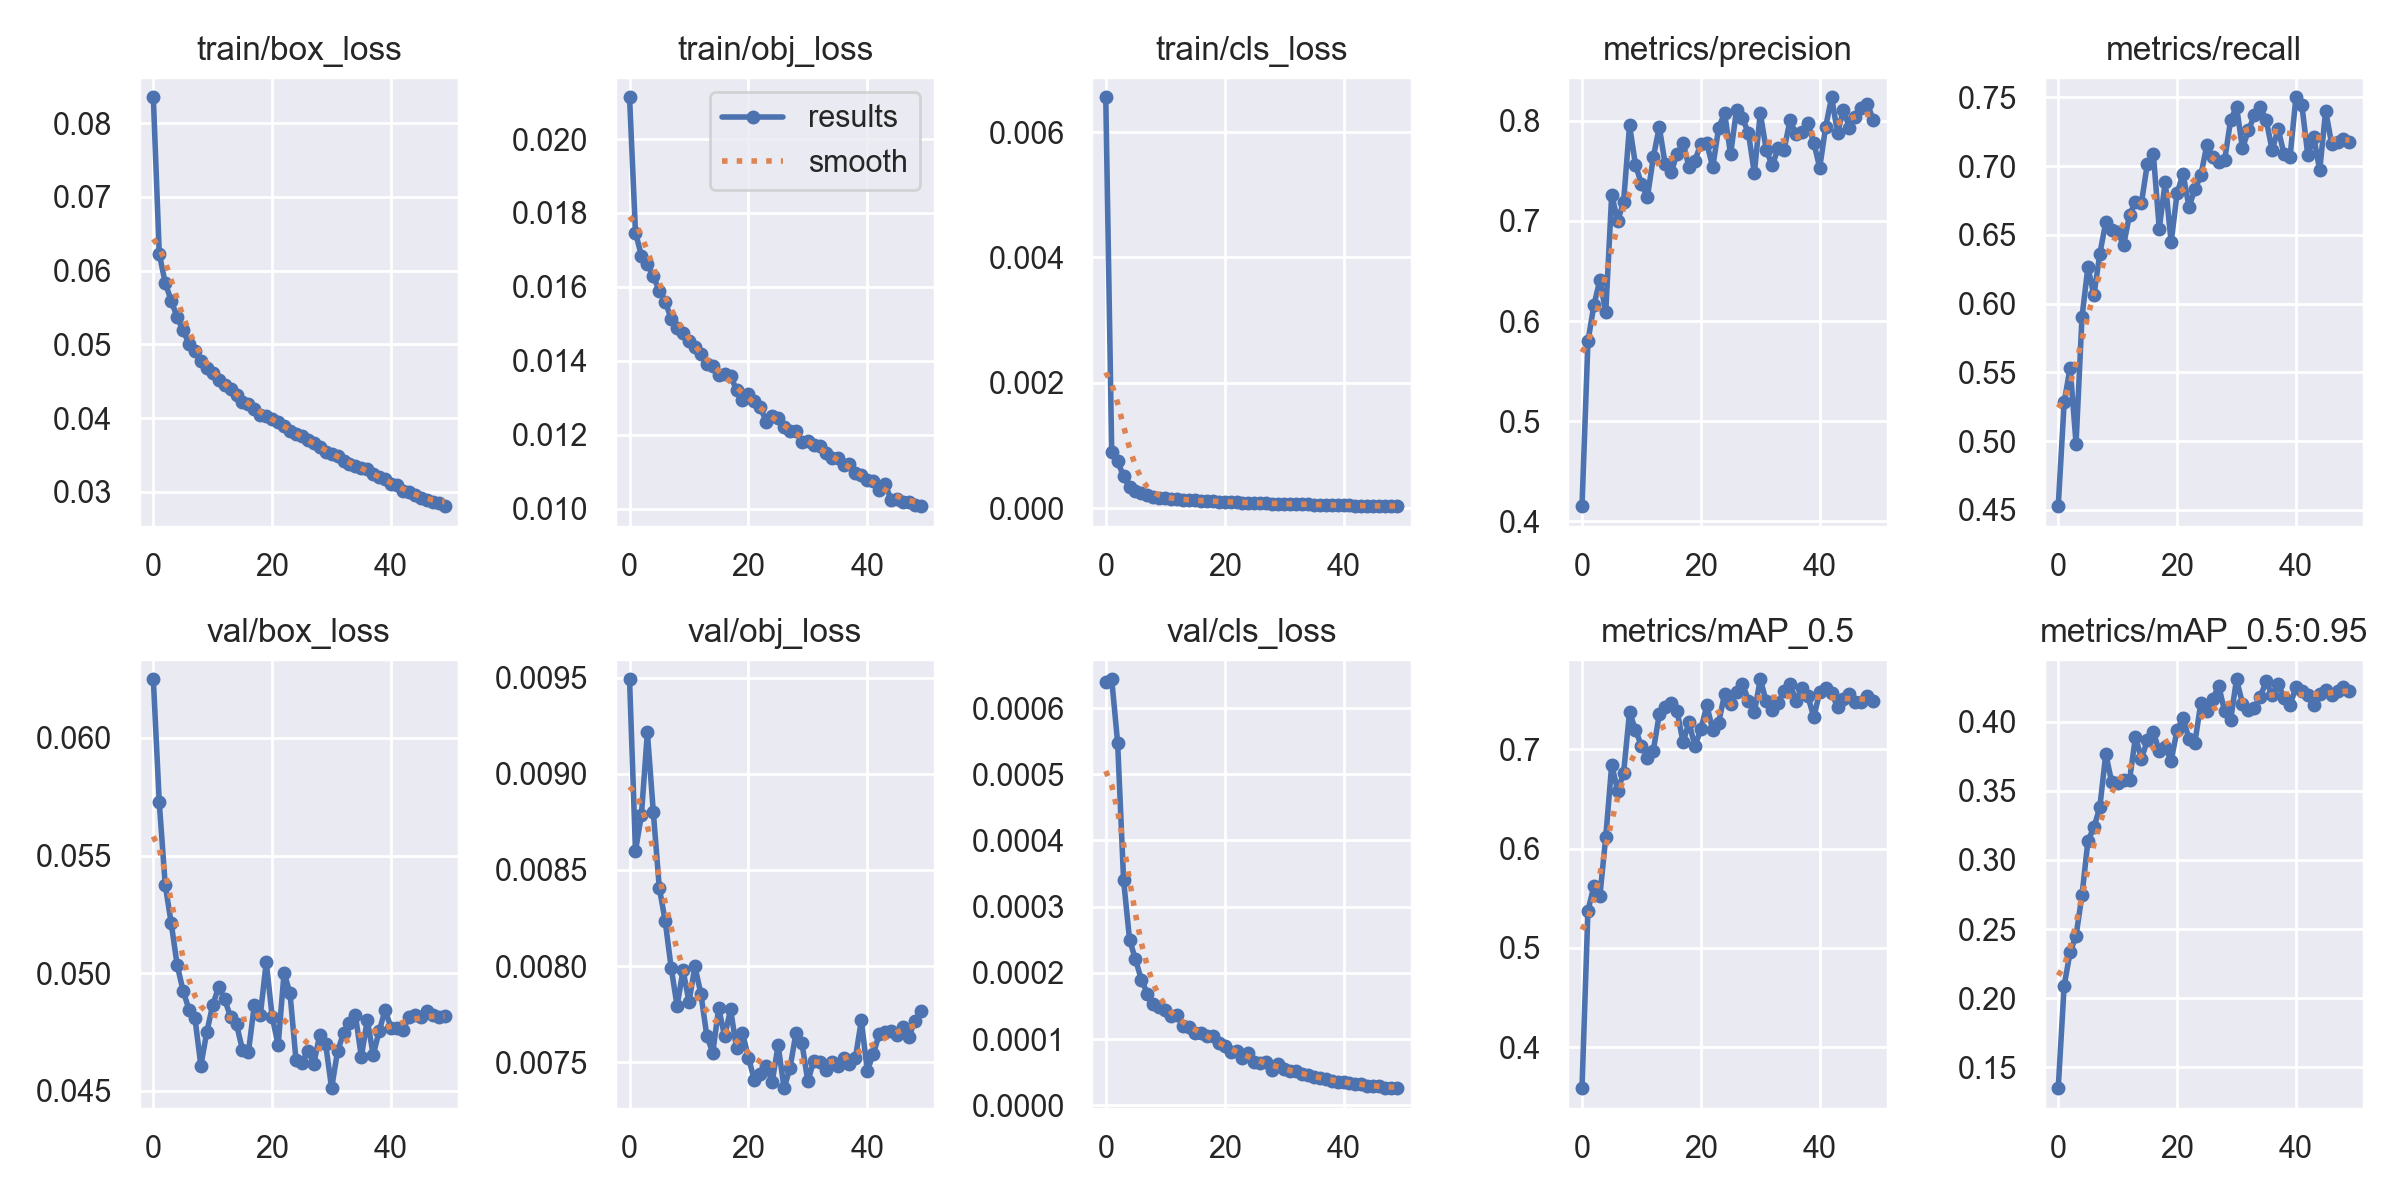

Values plotted in this chart, from the file beside it:
epoch, train/box_loss, train/obj_loss, train/cls_loss, metrics/precision, metrics/recall, metrics/mAP_0.5, metrics/mAP_0.5:0.95, val/box_loss, val/obj_loss, val/cls_loss, x/lr0, x/lr1, x/lr2
0, 0.08352, 0.02113, 0.006557, 0.4152, 0.4526, 0.3587, 0.135, 0.0625, 0.009493, 0.0006391, 0.07007, 0.003325, 0.003325
1, 0.06231, 0.01747, 0.0008954, 0.5796, 0.5281, 0.5376, 0.2091, 0.05726, 0.0086, 0.0006434, 0.03994, 0.006527, 0.006527
2, 0.05837, 0.01684, 0.0007456, 0.6157, 0.5534, 0.5619, 0.2332, 0.05375, 0.008788, 0.000547, 0.009678, 0.009596, 0.009596
3, 0.05595, 0.01662, 0.0005054, 0.6408, 0.4982, 0.5519, 0.2452, 0.05215, 0.009216, 0.0003399, 0.009406, 0.009406, 0.009406
4, 0.05375, 0.01628, 0.0003286, 0.6091, 0.5903, 0.6118, 0.2746, 0.05036, 0.008801, 0.0002503, 0.009406, 0.009406, 0.009406
5, 0.0519, 0.01589, 0.0002657, 0.7263, 0.6267, 0.6844, 0.3137, 0.04926, 0.008409, 0.0002204, 0.009208, 0.009208, 0.009208
6, 0.05013, 0.0156, 0.0002337, 0.6998, 0.6061, 0.6583, 0.3234, 0.04845, 0.008234, 0.0001896, 0.00901, 0.00901, 0.00901
7, 0.04915, 0.01514, 0.0002014, 0.7191, 0.6362, 0.6762, 0.3381, 0.04809, 0.007991, 0.0001689, 0.008812, 0.008812, 0.008812
8, 0.04782, 0.01487, 0.0001802, 0.7953, 0.6593, 0.7376, 0.3765, 0.04606, 0.007792, 0.0001531, 0.008614, 0.008614, 0.008614
9, 0.04675, 0.01477, 0.0001652, 0.7558, 0.6533, 0.7193, 0.3562, 0.0475, 0.007978, 0.0001481, 0.008416, 0.008416, 0.008416
10, 0.04614, 0.01453, 0.0001593, 0.737, 0.6521, 0.7037, 0.3559, 0.04865, 0.007814, 0.0001441, 0.008218, 0.008218, 0.008218
11, 0.04514, 0.01437, 0.000145, 0.7235, 0.6424, 0.6915, 0.3578, 0.04942, 0.007998, 0.0001348, 0.00802, 0.00802, 0.00802
12, 0.0445, 0.01418, 0.0001431, 0.7633, 0.6647, 0.6988, 0.3576, 0.04888, 0.007855, 0.0001359, 0.007822, 0.007822, 0.007822
13, 0.04392, 0.01391, 0.0001293, 0.7939, 0.6739, 0.7351, 0.3889, 0.04814, 0.007637, 0.0001201, 0.007624, 0.007624, 0.007624
14, 0.04322, 0.01386, 0.0001285, 0.7563, 0.6733, 0.7431, 0.3731, 0.04782, 0.007549, 0.0001187, 0.007426, 0.007426, 0.007426
15, 0.04222, 0.01363, 0.0001245, 0.749, 0.7018, 0.7466, 0.3864, 0.04675, 0.00778, 0.000109, 0.007228, 0.007228, 0.007228
16, 0.04198, 0.01364, 0.0001175, 0.7665, 0.7091, 0.7387, 0.3924, 0.04664, 0.007634, 0.0001101, 0.00703, 0.00703, 0.00703
17, 0.04123, 0.01359, 0.0001155, 0.778, 0.6545, 0.7071, 0.3787, 0.04866, 0.007775, 0.0001046, 0.006832, 0.006832, 0.006832
18, 0.04044, 0.01321, 0.0001065, 0.7538, 0.6885, 0.7271, 0.3818, 0.04821, 0.007571, 0.0001044, 0.006634, 0.006634, 0.006634
19, 0.04035, 0.01293, 0.0001034, 0.76, 0.6447, 0.7032, 0.3717, 0.05046, 0.007651, 9.4906e-05, 0.006436, 0.006436, 0.006436
20, 0.03989, 0.0131, 9.9476e-05, 0.7771, 0.6802, 0.7202, 0.3937, 0.04815, 0.007523, 8.9758e-05, 0.006238, 0.006238, 0.006238
21, 0.0395, 0.0129, 9.7576e-05, 0.7774, 0.6946, 0.7442, 0.4024, 0.04693, 0.007407, 8.0995e-05, 0.00604, 0.00604, 0.00604
22, 0.03895, 0.01274, 9.3056e-05, 0.7534, 0.6704, 0.7193, 0.3874, 0.05001, 0.007436, 8.1772e-05, 0.005842, 0.005842, 0.005842
23, 0.03823, 0.01235, 8.7535e-05, 0.7932, 0.6832, 0.727, 0.3848, 0.04914, 0.007479, 7.1231e-05, 0.005644, 0.005644, 0.005644
24, 0.03788, 0.0125, 8.5883e-05, 0.8074, 0.6933, 0.7558, 0.4135, 0.04633, 0.007398, 7.9594e-05, 0.005446, 0.005446, 0.005446
25, 0.03755, 0.01244, 8.7028e-05, 0.7663, 0.7154, 0.7454, 0.4076, 0.0462, 0.007587, 6.5906e-05, 0.005248, 0.005248, 0.005248
26, 0.03711, 0.01221, 7.9181e-05, 0.8108, 0.7065, 0.7573, 0.4162, 0.04671, 0.007364, 6.4811e-05, 0.00505, 0.00505, 0.00505
27, 0.0366, 0.0121, 7.5805e-05, 0.8023, 0.7034, 0.7661, 0.4257, 0.04615, 0.007469, 6.5803e-05, 0.004852, 0.004852, 0.004852
28, 0.0361, 0.0121, 7.0962e-05, 0.7878, 0.7042, 0.7491, 0.4075, 0.04738, 0.007651, 5.3491e-05, 0.004654, 0.004654, 0.004654
29, 0.03548, 0.01179, 7.1238e-05, 0.7476, 0.7333, 0.7374, 0.4007, 0.04697, 0.007599, 6.2029e-05, 0.004456, 0.004456, 0.004456
30, 0.03517, 0.01183, 6.9683e-05, 0.8077, 0.7434, 0.7706, 0.4305, 0.04511, 0.0074, 5.4637e-05, 0.004258, 0.004258, 0.004258
31, 0.03494, 0.01172, 6.5123e-05, 0.7707, 0.7131, 0.7482, 0.413, 0.04668, 0.007507, 5.2164e-05, 0.00406, 0.00406, 0.00406
32, 0.03422, 0.0117, 6.4683e-05, 0.7554, 0.7261, 0.74, 0.4081, 0.04744, 0.007498, 5.2352e-05, 0.003862, 0.003862, 0.003862
33, 0.03382, 0.01152, 6.0071e-05, 0.7722, 0.737, 0.747, 0.4096, 0.0479, 0.007457, 4.6826e-05, 0.003664, 0.003664, 0.003664
34, 0.03346, 0.01137, 5.9325e-05, 0.7709, 0.743, 0.759, 0.4179, 0.04821, 0.007502, 4.5989e-05, 0.003466, 0.003466, 0.003466
35, 0.03322, 0.01137, 5.6446e-05, 0.8003, 0.7336, 0.7658, 0.4292, 0.04644, 0.007477, 4.2912e-05, 0.003268, 0.003268, 0.003268
36, 0.03311, 0.01119, 5.3432e-05, 0.7868, 0.7115, 0.7489, 0.4188, 0.04801, 0.00752, 4.1521e-05, 0.00307, 0.00307, 0.00307
37, 0.03244, 0.01121, 5.0641e-05, 0.7884, 0.7273, 0.7615, 0.4273, 0.04653, 0.00749, 3.9349e-05, 0.002872, 0.002872, 0.002872
38, 0.03207, 0.01096, 4.7868e-05, 0.798, 0.7086, 0.7533, 0.4171, 0.04754, 0.007521, 3.7243e-05, 0.002674, 0.002674, 0.002674
39, 0.03176, 0.01091, 4.6681e-05, 0.778, 0.7067, 0.7327, 0.412, 0.04843, 0.007717, 3.6158e-05, 0.002476, 0.002476, 0.002476
40, 0.03107, 0.01077, 4.4168e-05, 0.753, 0.7501, 0.7574, 0.4246, 0.04769, 0.007456, 3.5797e-05, 0.002278, 0.002278, 0.002278
41, 0.03101, 0.01074, 4.2082e-05, 0.7938, 0.7442, 0.7617, 0.4223, 0.04769, 0.00754, 3.3969e-05, 0.00208, 0.00208, 0.00208
42, 0.0301, 0.01051, 3.8855e-05, 0.8234, 0.7079, 0.7568, 0.4195, 0.0476, 0.007645, 3.307e-05, 0.001882, 0.001882, 0.001882
43, 0.02996, 0.01067, 3.8324e-05, 0.7878, 0.7212, 0.7428, 0.4118, 0.04813, 0.007658, 3.2049e-05, 0.001684, 0.001684, 0.001684
44, 0.02964, 0.01024, 3.7295e-05, 0.811, 0.697, 0.7511, 0.4197, 0.0482, 0.007663, 2.9741e-05, 0.001486, 0.001486, 0.001486
45, 0.02918, 0.01027, 3.4357e-05, 0.7924, 0.7405, 0.7556, 0.4227, 0.04815, 0.007639, 2.9005e-05, 0.001288, 0.001288, 0.001288
46, 0.02896, 0.01019, 3.3425e-05, 0.8039, 0.7164, 0.7475, 0.4191, 0.04838, 0.007685, 2.907e-05, 0.00109, 0.00109, 0.00109
47, 0.02862, 0.01019, 3.2109e-05, 0.8124, 0.7176, 0.7481, 0.4219, 0.04821, 0.00763, 2.6931e-05, 0.000892, 0.000892, 0.000892
48, 0.02856, 0.01009, 3.0669e-05, 0.817, 0.7196, 0.7539, 0.4249, 0.04813, 0.007714, 2.6536e-05, 0.000694, 0.000694, 0.000694
49, 0.02808, 0.01007, 3.0227e-05, 0.801, 0.7176, 0.7489, 0.4223, 0.04818, 0.007763, 2.6144e-05, 0.000496, 0.000496, 0.000496
